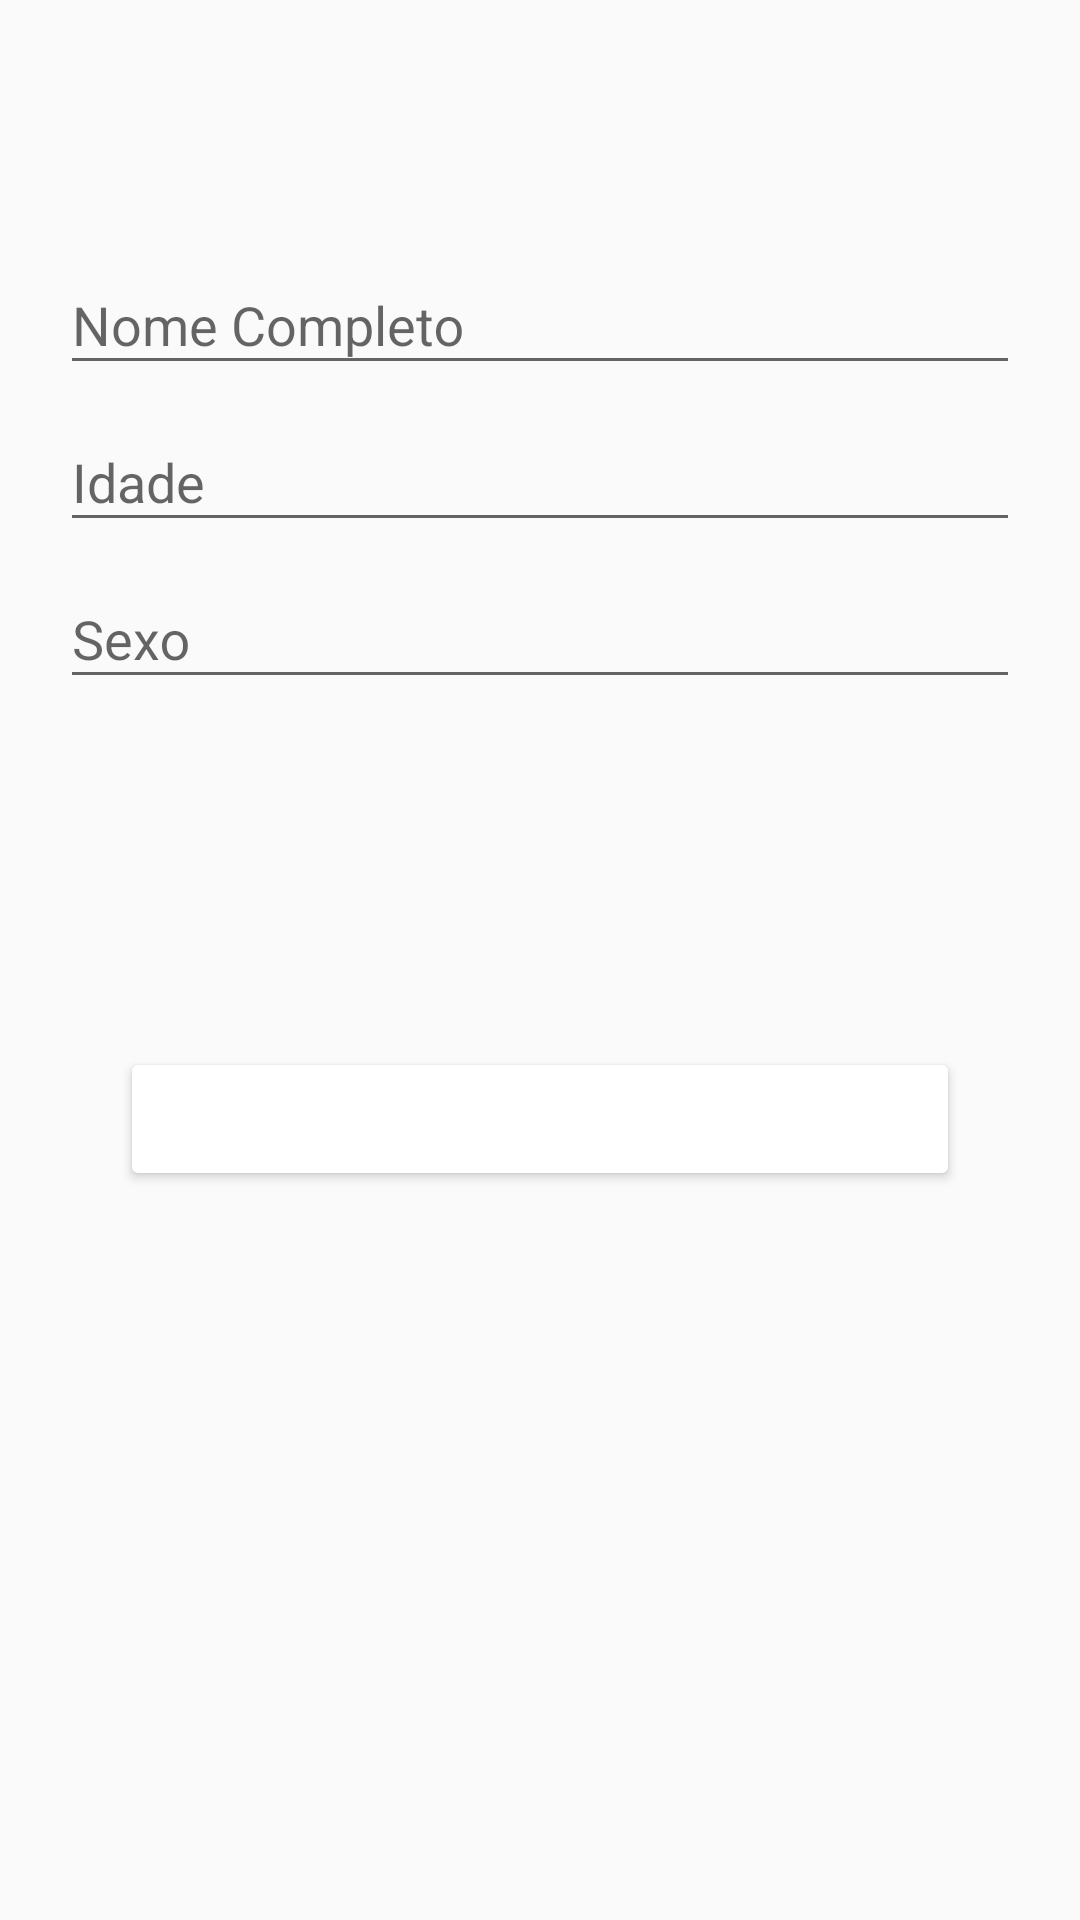

Android layout source for this screen:
<!-- AndroidManifest.xml: application theme AppTheme -->
<!-- res/layout/activity_main.xml -->
<?xml version="1.0" encoding="utf-8"?>
<android.support.design.widget.CoordinatorLayout
    xmlns:android="http://schemas.android.com/apk/res/android"
    xmlns:tools="http://schemas.android.com/tools"
    xmlns:app="http://schemas.android.com/apk/res-auto"
    android:layout_width="match_parent"
    android:layout_height="match_parent"
    tools:context="com.trainer.mobilcode.cadastroapirestatos.MainActivity">

    <LinearLayout
        android:layout_width="fill_parent"
        android:layout_height="match_parent"
        android:layout_marginTop="?attr/actionBarSize"
        android:orientation="vertical"
        android:paddingLeft="@dimen/paddingLeft"
        android:paddingRight="@dimen/paddingRight"
        android:paddingTop="@dimen/paddingTop">

        <android.support.design.widget.TextInputLayout
            android:id="@+id/input_layout_name"
            android:layout_width="match_parent"
            android:layout_height="wrap_content">

            <EditText
                android:id="@+id/et_nome"
                android:layout_width="match_parent"
                android:layout_height="wrap_content"
                android:hint="@string/hint_nome" />
        </android.support.design.widget.TextInputLayout>

        <android.support.design.widget.TextInputLayout
            android:id="@+id/input_layout_idade"
            android:layout_width="match_parent"
            android:layout_height="wrap_content">

            <EditText
                android:id="@+id/et_idade"
                android:layout_width="match_parent"
                android:layout_height="wrap_content"
                android:hint="@string/hint_idade"
                android:inputType="number"
                android:layout_gravity="center_vertical"/>
        </android.support.design.widget.TextInputLayout>

        <android.support.design.widget.TextInputLayout
            android:id="@+id/input_layout_sexo"
            android:layout_width="match_parent"
            android:layout_height="wrap_content">

            <EditText
                android:id="@+id/et_sexo"
                android:layout_width="match_parent"
                android:layout_height="wrap_content"
                android:hint="@string/hint_sexo" />
        </android.support.design.widget.TextInputLayout>

        <LinearLayout
            android:layout_width="fill_parent"
            android:layout_height="match_parent"
            android:layout_marginTop="?attr/actionBarSize"
            android:orientation="vertical"
            android:paddingLeft="@dimen/paddingLeft"
            android:paddingRight="@dimen/paddingRight"
            android:paddingTop="@dimen/paddingTop">

            <Button android:id="@+id/btn_cadastro"
                android:layout_width="fill_parent"
                android:layout_height="wrap_content"
                android:text="@string/btn_cadastrar"

                android:theme="@style/MiBotonRaised"
                android:layout_marginTop="@dimen/margingTop40"
                android:textColor="@android:color/white"
                />

        </LinearLayout>

    </LinearLayout>


</android.support.design.widget.CoordinatorLayout>
<!-- resources referenced by this layout -->
<resources>
  <dimen name="margingTop40">40dp</dimen>
  <dimen name="paddingLeft">20dp</dimen>
  <dimen name="paddingRight">20dp</dimen>
  <dimen name="paddingTop">20dp</dimen>
  <string name="btn_cadastrar">Cadastrar</string>
  <string name="hint_idade">Idade</string>
  <string name="hint_nome">Nome Completo</string>
  <string name="hint_sexo">Sexo</string>
  <style name="MiBotonRaised" parent="Theme.AppCompat.Light">
          <item name="colorButtonNormal">@color/colorBoton</item>
          <item name="colorControlHighlight">@color/colorRaised</item>
          <item name="android:textColor">@color/colorBlanco</item>
      </style>
  <style name="AppTheme" parent="Theme.AppCompat.Light.DarkActionBar">
          
          <item name="colorPrimary">@color/colorPrimary</item>
          <item name="colorPrimaryDark">@color/colorPrimaryDark</item>
          <item name="colorAccent">@color/colorAccent</item>
          <item name="windowActionBar">false</item>
          <item name="windowNoTitle">true</item>
      </style>
  <!-- not gathered from this repository: default colours our renderer supplied (Android Studio template values) -->
  <color name="colorPrimary">#FF6200EE</color>
  <color name="colorPrimaryDark">#FF3700B3</color>
  <color name="colorAccent">#FF03DAC5</color>
</resources>
